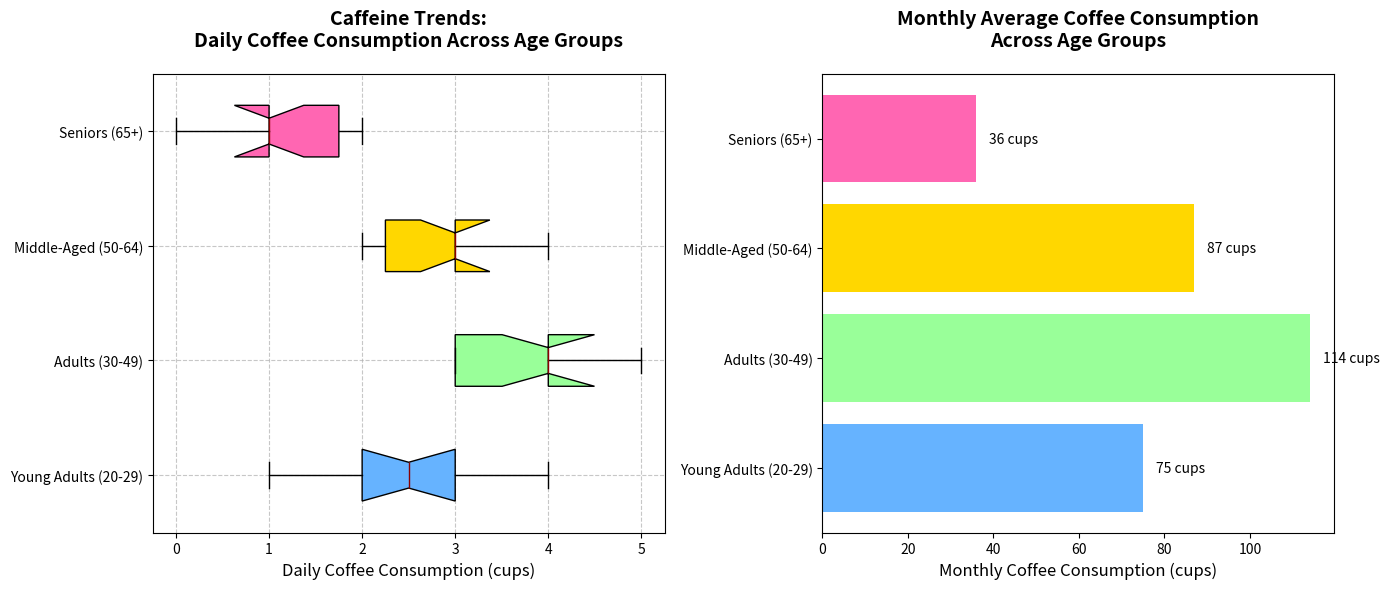

Generate this figure with matplotlib:
import matplotlib.pyplot as plt
import numpy as np

# Daily coffee consumption data (cups per day) for each age group, removing teens
young_adults_coffee = [2, 3, 2, 1, 4, 2, 3, 2, 3, 3]
adults_coffee = [3, 4, 3, 5, 4, 3, 4, 3, 5, 4]
middle_aged_coffee = [2, 3, 3, 2, 4, 3, 2, 4, 3, 3]
seniors_coffee = [1, 1, 2, 1, 2, 1, 1, 0, 2, 1]

# Monthly average coffee consumption data without teens
monthly_avg_coffee = [np.mean(young_adults_coffee) * 30, 
                      np.mean(adults_coffee) * 30, 
                      np.mean(middle_aged_coffee) * 30, 
                      np.mean(seniors_coffee) * 30]

# Organize data excluding teens
coffee_data = [young_adults_coffee, adults_coffee, middle_aged_coffee, seniors_coffee]
age_groups = ['Young Adults (20-29)', 'Adults (30-49)', 'Middle-Aged (50-64)', 'Seniors (65+)']

# Set up the figure with two subplots
fig, axes = plt.subplots(nrows=1, ncols=2, figsize=(14, 6))

# Box plot for daily consumption
boxes = axes[0].boxplot(coffee_data, vert=False, patch_artist=True, notch=True,
                        boxprops=dict(facecolor='#DAA520', color='black'),
                        whiskerprops=dict(color='black'),
                        capprops=dict(color='black'),
                        medianprops=dict(color='darkred'))

# Customize box colors
colors = ['#66B3FF', '#99FF99', '#FFD700', '#FF66B2']
for patch, color in zip(boxes['boxes'], colors):
    patch.set_facecolor(color)

# Titles, labels, and grid for box plot
axes[0].set_title("Caffeine Trends:\nDaily Coffee Consumption Across Age Groups", fontsize=14, weight='bold', pad=20)
axes[0].set_xlabel('Daily Coffee Consumption (cups)', fontsize=12)
axes[0].set_yticklabels(age_groups, fontsize=10)
axes[0].grid(True, linestyle='--', alpha=0.7)

# Bar chart for monthly average consumption
bar_positions = np.arange(len(monthly_avg_coffee))
axes[1].barh(bar_positions, monthly_avg_coffee, color=colors)
axes[1].set_yticks(bar_positions)
axes[1].set_yticklabels(age_groups, fontsize=10)
axes[1].set_title("Monthly Average Coffee Consumption\nAcross Age Groups", fontsize=14, weight='bold', pad=20)
axes[1].set_xlabel('Monthly Coffee Consumption (cups)', fontsize=12)

# Add data labels to bar chart
for i, v in enumerate(monthly_avg_coffee):
    axes[1].text(v + 3, i, f"{int(v)} cups", color='black', va='center')

# Adjust layout
plt.tight_layout()

# Display the plot
plt.show()
